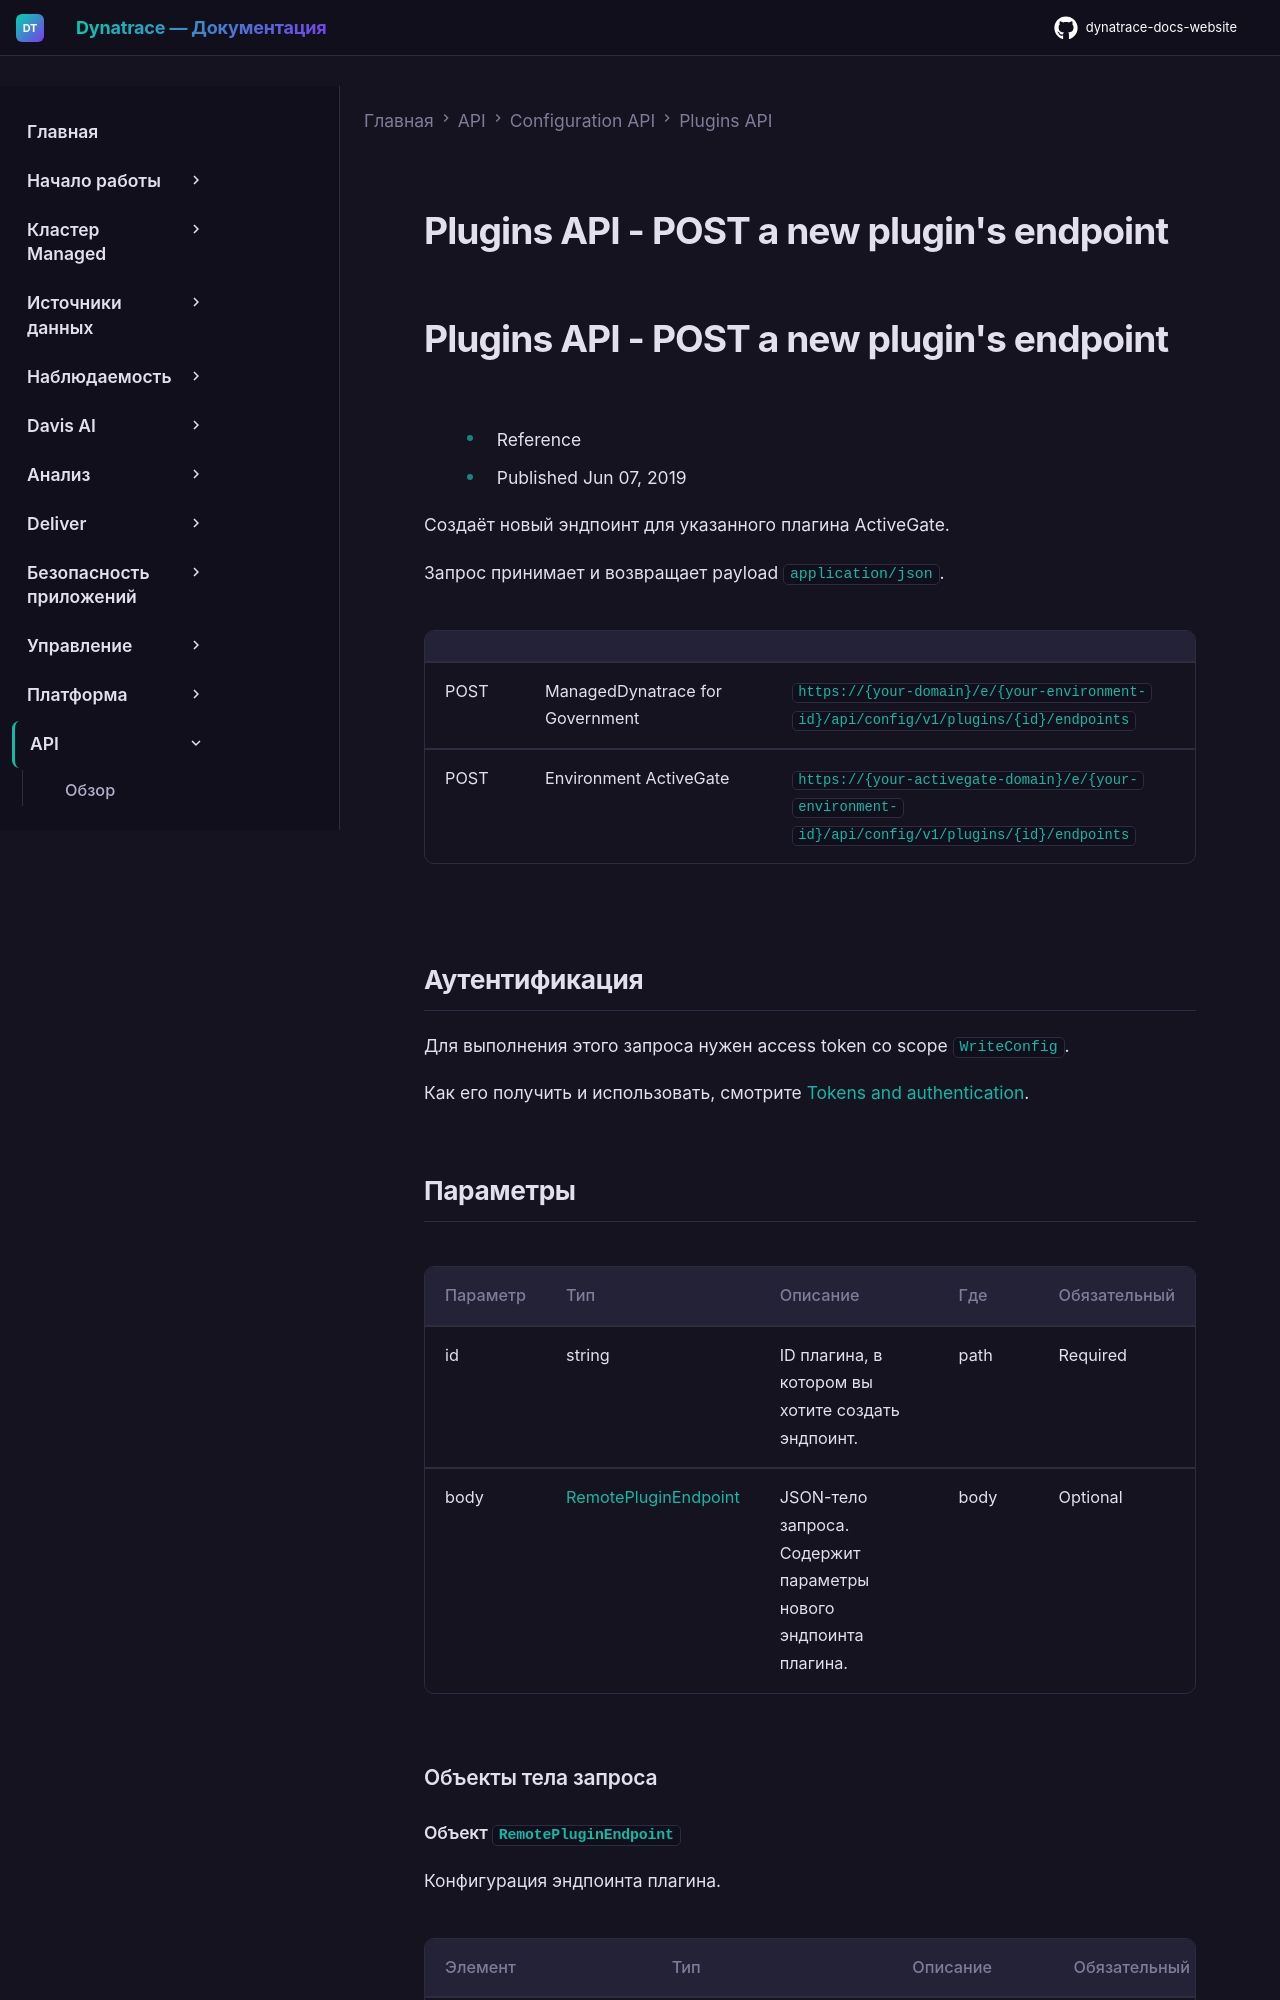

repository: Yerkebulan-Ardabayev/dynatrace-docs-website · page: managed-ru/dynatrace-api/configuration-api/plugins-api/post-an-endpoint/index.html · generator: mkdocs

---
title: Plugins API - POST a new plugin's endpoint
source: https://docs.dynatrace.com/managed/dynatrace-api/configuration-api/plugins-api/post-an-endpoint
scraped: 2026-05-12T11:21:07.509018
---

# Plugins API - POST a new plugin's endpoint

# Plugins API - POST a new plugin's endpoint

* Reference
* Published Jun 07, 2019

Создаёт новый эндпоинт для указанного плагина ActiveGate.

Запрос принимает и возвращает payload `application/json`.

|  |  |  |
| --- | --- | --- |
| POST | ManagedDynatrace for Government | `https://{your-domain}/e/{your-environment-id}/api/config/v1/plugins/{id}/endpoints` |
| POST | Environment ActiveGate | `https://{your-activegate-domain}/e/{your-environment-id}/api/config/v1/plugins/{id}/endpoints` |
